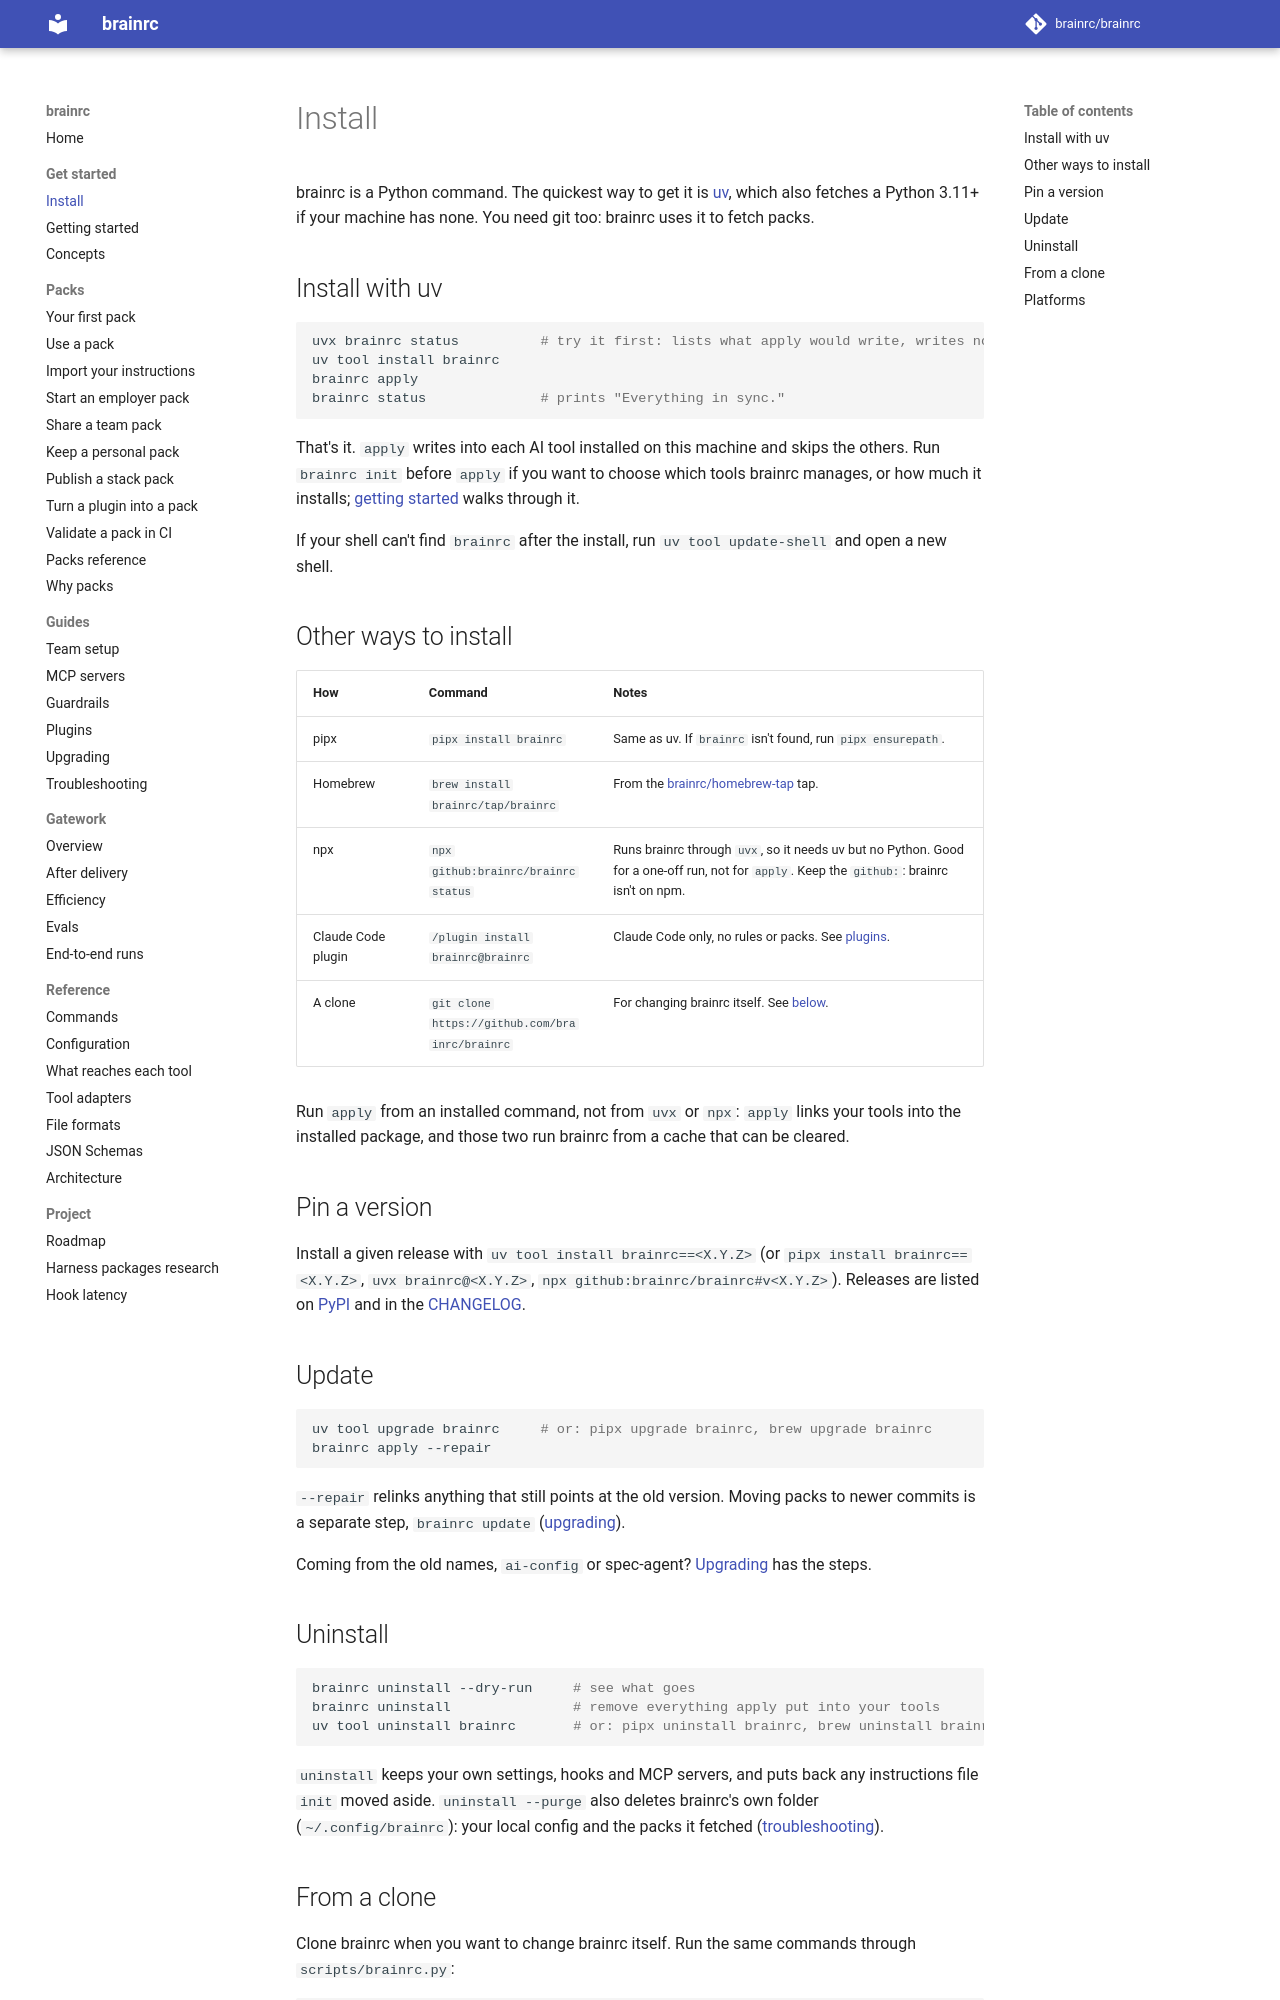

repository: brainrc/brainrc · page: 0.8/install/index.html · generator: mkdocs

# Install

brainrc is a Python command. The quickest way to get it is [uv](https://docs.astral.sh/uv/getting-started/installation/),
which also fetches a Python 3.11+ if your machine has none. You need git too: brainrc uses it to
fetch packs.

## Install with uv

```bash
uvx brainrc status          # try it first: lists what apply would write, writes nothing
uv tool install brainrc
brainrc apply
brainrc status              # prints "Everything in sync."
```

That's it. `apply` writes into each AI tool installed on this machine and skips the others.
Run `brainrc init` before `apply` if you want to choose which tools brainrc manages, or how much it
installs; [getting started](getting-started.md) walks through it.

If your shell can't find `brainrc` after the install, run `uv tool update-shell` and open a new
shell.

## Other ways to install

| How | Command | Notes |
|---|---|---|
| pipx | `pipx install brainrc` | Same as uv. If `brainrc` isn't found, run `pipx ensurepath`. |
| Homebrew | `brew install brainrc/tap/brainrc` | From the [brainrc/homebrew-tap](https://github.com/brainrc/homebrew-tap) tap. |
| npx | `npx github:brainrc/brainrc status` | Runs brainrc through `uvx`, so it needs uv but no Python. Good for a one-off run, not for `apply`. Keep the `github:`: brainrc isn't on npm. |
| Claude Code plugin | `/plugin install brainrc@brainrc` | Claude Code only, no rules or packs. See [plugins](plugins.md). |
| A clone | `git clone https://github.com/brainrc/brainrc` | For changing brainrc itself. See [below](#from-a-clone). |

Run `apply` from an installed command, not from `uvx` or `npx`: `apply` links your tools into
the installed package, and those two run brainrc from a cache that can be cleared.

## Pin a version

Install a given release with `uv tool install brainrc==<X.Y.Z>` (or `pipx install brainrc==<X.Y.Z>`,
`uvx brainrc@<X.Y.Z>`, `npx github:brainrc/brainrc#v<X.Y.Z>`). Releases are listed on
[PyPI](https://pypi.org/project/brainrc/) and in the [CHANGELOG](../CHANGELOG.md).

## Update

```bash
uv tool upgrade brainrc     # or: pipx upgrade brainrc, brew upgrade brainrc
brainrc apply --repair
```

`--repair` relinks anything that still points at the old version. Moving packs to newer commits
is a separate step, `brainrc update` ([upgrading](upgrade.md)).

<a id="moving-from-ai-config"></a>
Coming from the old names, `ai-config` or spec-agent? [Upgrading](upgrade.md#from-ai-config) has the steps.

## Uninstall

```bash
brainrc uninstall --dry-run     # see what goes
brainrc uninstall               # remove everything apply put into your tools
uv tool uninstall brainrc       # or: pipx uninstall brainrc, brew uninstall brainrc
```

`uninstall` keeps your own settings, hooks and MCP servers, and puts back any instructions file
`init` moved aside. `uninstall --purge` also deletes brainrc's own folder (`~/.config/brainrc`):
your local config and the packs it fetched ([troubleshooting](troubleshooting.md#uninstall)).
